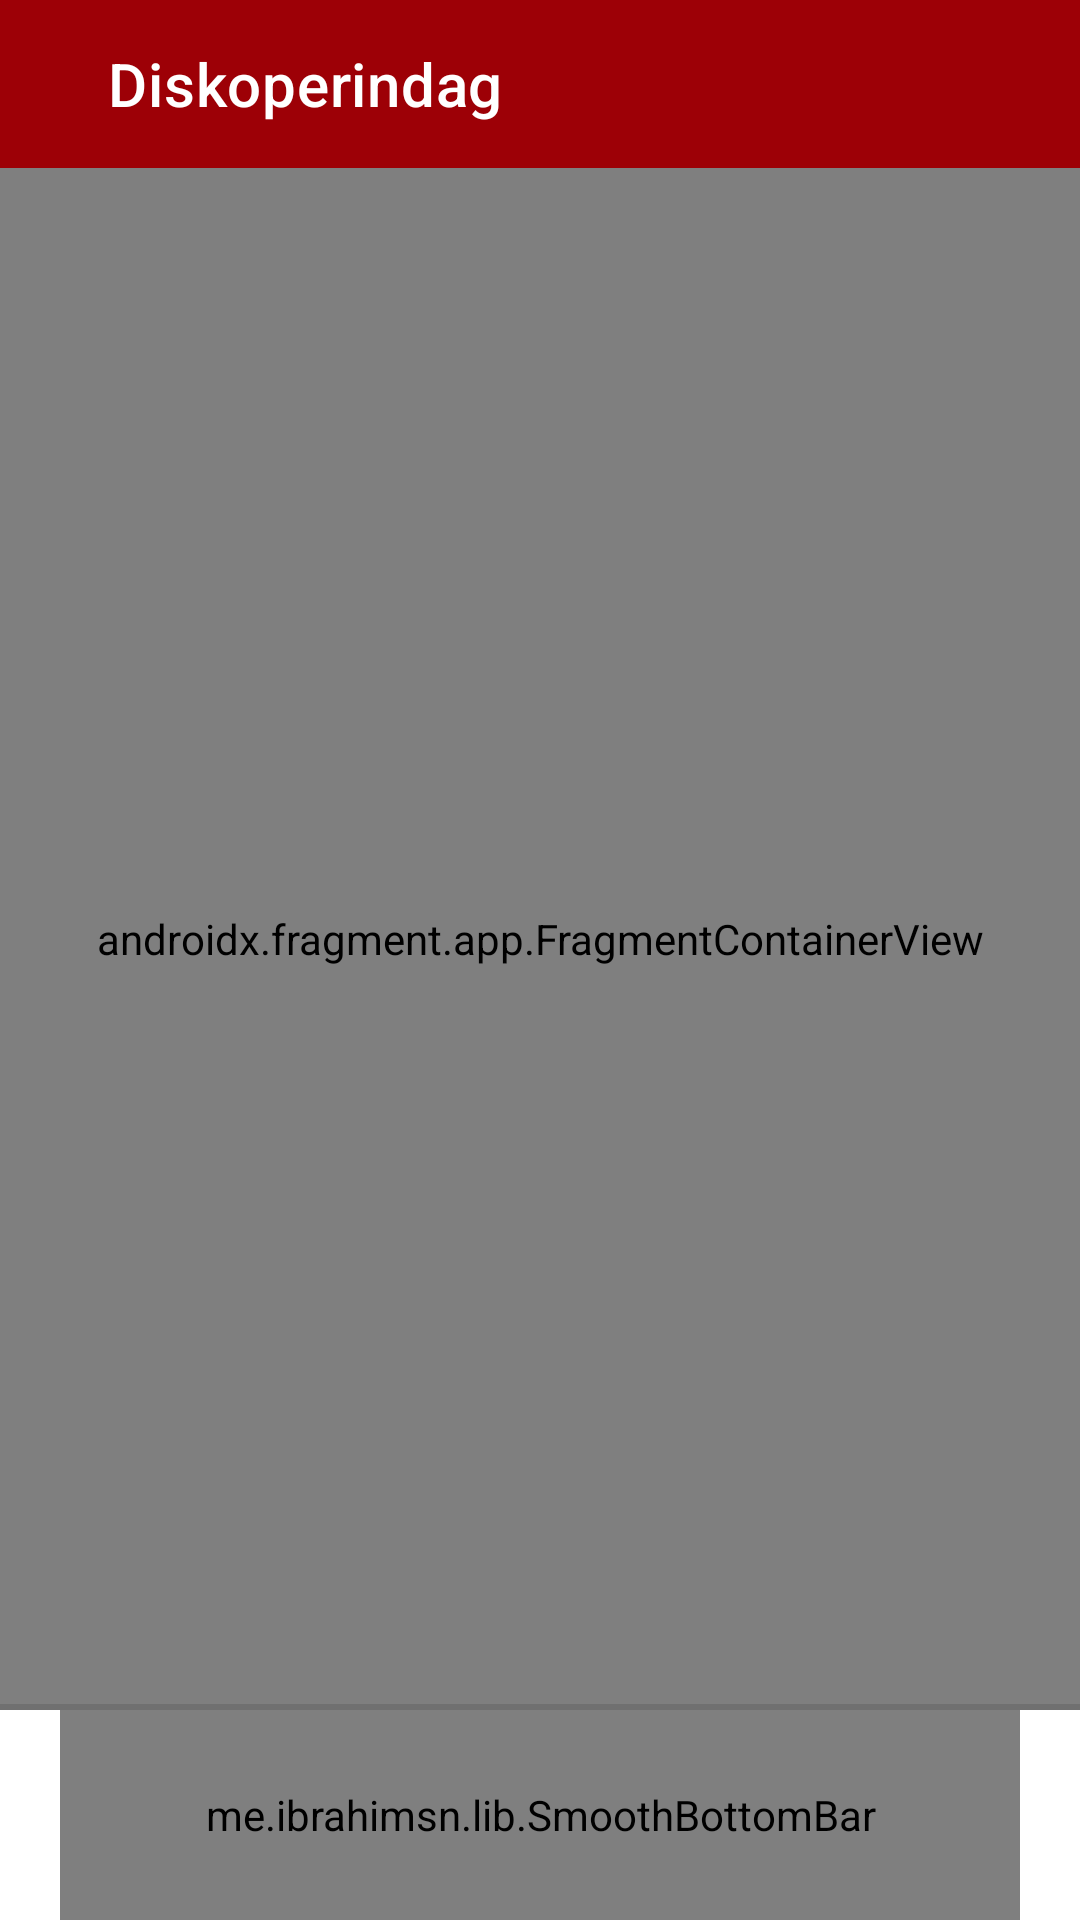

Produce the Android XML layout that renders to this screen, including the resource entries it uses.
<!-- AndroidManifest.xml: application theme Theme.Diskoperindag -->
<!-- res/layout/fragment_dashboard.xml -->
<?xml version="1.0" encoding="utf-8"?>
<androidx.constraintlayout.widget.ConstraintLayout xmlns:android="http://schemas.android.com/apk/res/android"
    xmlns:app="http://schemas.android.com/apk/res-auto"
    xmlns:tools="http://schemas.android.com/tools"
    android:layout_width="match_parent"
    android:layout_height="match_parent"
    tools:context="com.ongghuen.diskoperindag.fragments.mainscreen.DashboardFragment">

    <com.google.android.material.appbar.AppBarLayout
        android:id="@+id/toolbar_container"
        android:layout_width="match_parent"
        android:layout_height="wrap_content"
        android:background="?android:statusBarColor"
        android:paddingHorizontal="20dp"
        app:elevation="0dp"
        app:layout_constraintEnd_toEndOf="parent"
        app:layout_constraintStart_toStartOf="parent"
        app:layout_constraintTop_toTopOf="parent">

        <com.google.android.material.appbar.MaterialToolbar
            android:id="@+id/toolbar"
            android:layout_width="match_parent"
            android:layout_height="?actionBarSize"
            android:theme="@style/ThemeOverlay.AppCompat.Dark.ActionBar"
            app:layout_scrollFlags="scroll|enterAlways|snap"
            app:title="Diskoperindag" />
    </com.google.android.material.appbar.AppBarLayout>


    <androidx.fragment.app.FragmentContainerView
        android:id="@+id/fg_container"
        android:name="androidx.navigation.fragment.NavHostFragment"
        android:layout_width="0dp"
        android:layout_height="0dp"
        app:layout_constraintBottom_toTopOf="@+id/bottom_navigation"
        app:layout_constraintEnd_toEndOf="parent"
        app:layout_constraintStart_toStartOf="parent"
        app:layout_constraintTop_toBottomOf="@id/toolbar_container"
        app:navGraph="@navigation/nav_content" />


    <com.google.android.material.divider.MaterialDivider
        android:id="@+id/dividerOne"
        android:layout_width="match_parent"
        android:layout_height="2dp"
        app:layout_constraintStart_toStartOf="parent"
        app:layout_constraintEnd_toEndOf="parent"
        app:layout_constraintBottom_toTopOf="@+id/bottom_navigation"
        />

    <me.ibrahimsn.lib.SmoothBottomBar
        android:id="@+id/bottom_navigation"
        android:layout_width="match_parent"
        android:layout_height="70dp"
        android:layout_marginHorizontal="20dp"
        app:backgroundColor="?android:navigationBarColor"
        app:iconTint="?colorOnPrimary"
        app:iconTintActive="@color/white"
        app:indicatorColor="?colorPrimary"
        app:layout_constraintBottom_toBottomOf="parent"
        app:layout_constraintEnd_toEndOf="parent"
        app:layout_constraintStart_toStartOf="parent"
        app:menu="@menu/bottom_nav_menu" />

</androidx.constraintlayout.widget.ConstraintLayout>
<!-- resources referenced by this layout -->
<resources>
  <color name="white">#FFFFFFFF</color>
  <style name="Theme.Diskoperindag" parent="Theme.MaterialComponents.DayNight.NoActionBar">
          
          <item name="colorPrimary">@color/reddish</item>
          <item name="colorPrimaryVariant">@color/red_700</item>
          <item name="colorOnPrimary">@color/black</item>
          
          <item name="colorSecondary">@color/yellow_200</item>
          <item name="colorSecondaryVariant">@color/yellow_700</item>
          <item name="colorOnSecondary">@color/white</item>
          
          <item name="android:statusBarColor">@color/reddish</item>
          <item name="android:navigationBarColor">@color/white</item>
          
  
      </style>
  <color name="reddish">#9d0006</color>
  <color name="red_700">#de0020</color>
  <color name="black">#FF111111</color>
  <color name="yellow_200">#ffe189</color>
  <color name="yellow_700">#ffa227</color>
</resources>
